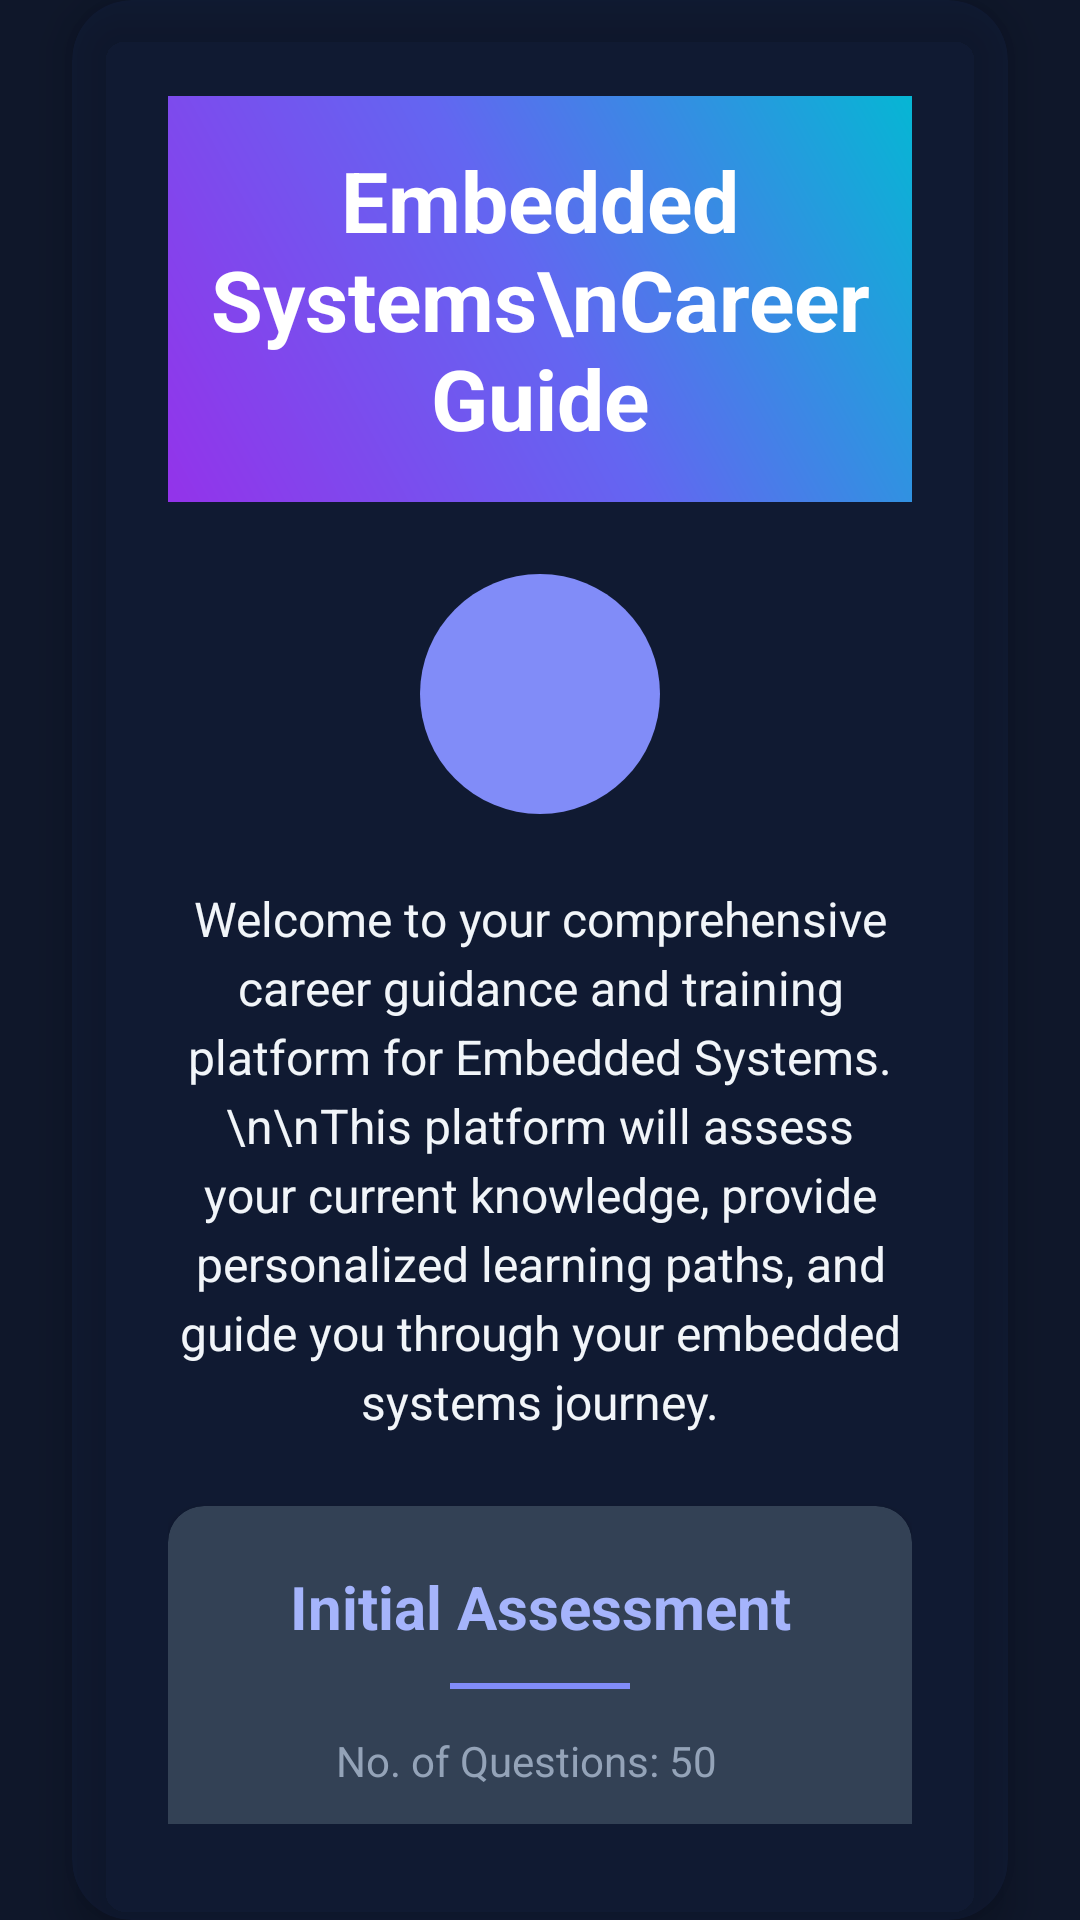

Write the Android layout XML for this screen, with the resource values it uses.
<!-- AndroidManifest.xml: activity theme Theme.EmbeddedSystemsCareerGuide -->
<!-- res/layout/activity_introduction.xml -->
<?xml version="1.0" encoding="utf-8"?>
<androidx.constraintlayout.widget.ConstraintLayout xmlns:android="http://schemas.android.com/apk/res/android"
    xmlns:app="http://schemas.android.com/apk/res-auto"
    xmlns:tools="http://schemas.android.com/tools"
    android:layout_width="match_parent"
    android:layout_height="match_parent"
    android:background="?attr/appBackground"
    tools:context=".ui.introduction.IntroductionActivity">

    
    <ImageView
        android:id="@+id/background_animation"
        android:importantForAccessibility="no"
        android:layout_width="match_parent"
        android:layout_height="match_parent"
        android:alpha="0.3"
        android:scaleType="centerCrop"
        android:src="@drawable/tech_grid_background" />

    
    <androidx.cardview.widget.CardView
        android:id="@+id/main_content_card"
        android:layout_width="0dp"
        android:layout_height="wrap_content"
        android:layout_marginHorizontal="24dp"
        android:backgroundTint="@color/slate_800_50"
        app:cardCornerRadius="20dp"
        app:cardElevation="8dp"
        app:layout_constraintBottom_toBottomOf="parent"
        app:layout_constraintEnd_toEndOf="parent"
        app:layout_constraintStart_toStartOf="parent"
        app:layout_constraintTop_toTopOf="parent">

        <androidx.constraintlayout.widget.ConstraintLayout
            android:layout_width="match_parent"
            android:layout_height="wrap_content"
            android:padding="32dp">

            
            <TextView
                android:id="@+id/title_text"
                android:layout_width="0dp"
                android:layout_height="wrap_content"
                android:background="@drawable/gradient_text_background"
                android:gravity="center"
                android:paddingVertical="16dp"
                android:text="Embedded Systems\nCareer Guide"
                android:textColor="@android:color/white"
                android:textSize="28sp"
                android:textStyle="bold"
                app:layout_constraintEnd_toEndOf="parent"
                app:layout_constraintStart_toStartOf="parent"
                app:layout_constraintTop_toTopOf="parent" />

            
            <ImageView
                android:id="@+id/circuit_icon"
                android:importantForAccessibility="no"
                android:layout_width="80dp"
                android:layout_height="80dp"
                android:layout_marginTop="24dp"
                android:src="@drawable/ic_circuit_board"
                android:tint="@color/indigo_400"
                app:layout_constraintEnd_toEndOf="parent"
                app:layout_constraintStart_toStartOf="parent"
                app:layout_constraintTop_toBottomOf="@id/title_text" />

            
            <TextView
                android:id="@+id/description_text"
                android:layout_width="0dp"
                android:layout_height="wrap_content"
                android:layout_marginTop="24dp"
                android:gravity="center"
                android:lineSpacingExtra="4dp"
                android:text="Welcome to your comprehensive career guidance and training platform for Embedded Systems.\n\nThis platform will assess your current knowledge, provide personalized learning paths, and guide you through your embedded systems journey."
                android:textColor="?attr/appTextPrimary"
                android:textSize="16sp"
                app:layout_constraintEnd_toEndOf="parent"
                app:layout_constraintStart_toStartOf="parent"
                app:layout_constraintTop_toBottomOf="@id/circuit_icon" />

            
            <androidx.cardview.widget.CardView
                android:id="@+id/assessment_info_card"
                android:layout_width="0dp"
                android:layout_height="wrap_content"
                android:layout_marginTop="24dp"
                android:backgroundTint="?attr/appSurfaceElevated"
                app:cardCornerRadius="12dp"
                app:cardElevation="4dp"
                app:layout_constraintEnd_toEndOf="parent"
                app:layout_constraintStart_toStartOf="parent"
                app:layout_constraintTop_toBottomOf="@id/description_text">

                <LinearLayout
                    android:layout_width="match_parent"
                    android:layout_height="wrap_content"
                    android:orientation="vertical"
                    android:padding="20dp">

                    <TextView
                        android:layout_width="match_parent"
                        android:layout_height="wrap_content"
                        android:gravity="center"
                        android:text="Initial Assessment"
                        android:textColor="@color/indigo_300"
                        android:textSize="20sp"
                        android:textStyle="bold" />

                    <View
                        android:layout_width="60dp"
                        android:layout_height="2dp"
                        android:layout_gravity="center"
                        android:layout_marginVertical="12dp"
                        android:background="@color/indigo_400" />

                    <LinearLayout
                        android:layout_width="match_parent"
                        android:layout_height="wrap_content"
                        android:orientation="horizontal"
                        android:gravity="center_vertical">

                        <ImageView
                            android:layout_width="24dp"
                            android:layout_height="24dp"
                            android:src="@drawable/ic_question_mark"
                            android:importantForAccessibility="no"
                            android:tint="?attr/appTextSecondary" />

                        <TextView
                            android:layout_width="0dp"
                            android:layout_height="wrap_content"
                            android:layout_marginStart="12dp"
                            android:layout_weight="1"
                            android:text="No. of Questions: 50"
                            android:textColor="?attr/appTextSecondary"
                            android:textSize="14sp" />

                    </LinearLayout>

                    <LinearLayout
                        android:layout_width="match_parent"
                        android:layout_height="wrap_content"
                        android:layout_marginTop="8dp"
                        android:orientation="horizontal"
                        android:gravity="center_vertical">

                        <ImageView
                            android:layout_width="24dp"
                            android:layout_height="24dp"
                            android:src="@drawable/ic_difficulty"
                            android:importantForAccessibility="no"
                            android:tint="?attr/appTextSecondary" />

                        <TextView
                            android:layout_width="0dp"
                            android:layout_height="wrap_content"
                            android:layout_marginStart="12dp"
                            android:layout_weight="1"
                            android:text="Difficulty Level: Basic / Fundamentals"
                            android:textColor="?attr/appTextSecondary"
                            android:textSize="14sp" />

                    </LinearLayout>

                </LinearLayout>

            </androidx.cardview.widget.CardView>

            
            <com.google.android.material.button.MaterialButton
                android:id="@+id/button_start_assessment"
                android:layout_width="0dp"
                android:layout_height="60dp"
                android:layout_marginTop="32dp"
                android:backgroundTint="@color/indigo_600"
                android:text="Start Assessment"
                android:textColor="@android:color/white"
                android:textSize="18sp"
                android:textStyle="bold"
                app:cornerRadius="30dp"
                app:layout_constraintEnd_toEndOf="parent"
                app:layout_constraintStart_toStartOf="parent"
                app:layout_constraintTop_toBottomOf="@id/assessment_info_card" />

        </androidx.constraintlayout.widget.ConstraintLayout>

    </androidx.cardview.widget.CardView>

</androidx.constraintlayout.widget.ConstraintLayout>
<!-- resources referenced by this layout -->
<resources>
  <color name="indigo_300">#A5B4FC</color>
  <color name="indigo_400">#818CF8</color>
  <color name="indigo_600">#4F46E5</color>
  <color name="slate_800_50">#1E293B80</color>
  <!-- drawable gradient_text_background (drawable) -->
  <shape xmlns:android="http://schemas.android.com/apk/res/android" android:shape="rectangle">
      <gradient android:startColor="@color/purple_600"
          android:centerColor="@color/indigo_500"
          android:endColor="@color/cyan_500"
          android:angle="45" />
  </shape>
  <!-- drawable ic_circuit_board (drawable) -->
  <shape xmlns:android="http://schemas.android.com/apk/res/android" android:shape="oval">
      <size android:width="80dp" android:height="80dp" />
      <solid android:color="@color/indigo_400" />
  </shape>
  <!-- drawable ic_difficulty (drawable) -->
  <shape xmlns:android="http://schemas.android.com/apk/res/android" android:shape="oval">
      <size android:width="24dp" android:height="24dp" />
      <solid android:color="@color/slate_400" />
  </shape>
  <color name="purple_600">#9333EA</color>
  <color name="indigo_500">#6366F1</color>
  <color name="cyan_500">#06B6D4</color>
  <color name="slate_400">#94A3B8</color>
  <color name="background">@color/slate_900</color>
  <color name="card_background">@color/glass_primary</color>
  <color name="card_elevated">@color/slate_700</color>
  <color name="card_border">@color/slate_600</color>
  <color name="input_background">@color/slate_700</color>
  <color name="text_primary">@color/slate_100</color>
  <color name="text_secondary">@color/slate_400</color>
  <color name="text_tertiary">@color/slate_500</color>
  <color name="text_hint">@color/slate_500</color>
  <color name="glass_accent">#1A6366F1</color>
  <!-- drawable bg_window_midnight (drawable) -->
  <?xml version="1.0" encoding="utf-8"?>
  <shape xmlns:android="http://schemas.android.com/apk/res/android">
      <gradient
          android:angle="135"
          android:startColor="#0B1120"
          android:centerColor="#0B1120"
          android:endColor="#131C31"
          android:type="linear" />
  </shape>
  <color name="white">#FFFFFF</color>
  <color name="cyan_400">#22D3EE</color>
  <color name="slate_900">#0F172A</color>
  <style name="Widget.App.Button" parent="Widget.Material3.Button">
          <item name="backgroundTint">@color/indigo_600</item>
          <item name="android:textColor">@color/text_primary</item>
          <item name="cornerRadius">12dp</item>
          <item name="android:elevation">8dp</item>
          <item name="rippleColor">@color/ripple_color</item>
      </style>
  <style name="Widget.App.CardView" parent="Widget.Material3.CardView.Elevated">
          <item name="cardBackgroundColor">@color/card_background</item>
          <item name="cardCornerRadius">16dp</item>
          <item name="cardElevation">8dp</item>
          <item name="strokeColor">@color/card_border</item>
          <item name="strokeWidth">1dp</item>
          <item name="rippleColor">@color/ripple_color</item>
      </style>
  <color name="glass_primary">#1A1E293B</color>
  <color name="slate_700">#334155</color>
  <color name="slate_600">#475569</color>
  <color name="slate_100">#F1F5F9</color>
  <color name="slate_500">#64748B</color>
  <color name="ripple_color">#FFFFFF30</color>
  <color name="slate_300">#CBD5E1</color>
  <color name="red_400">#F87171</color>
  <color name="slate_800">#1E293B</color>
  <style name="MaterialAlertDialog.Title.Dark" parent="MaterialAlertDialog.MaterialComponents.Title.Text">
          <item name="android:textColor">@color/slate_100</item>
          <item name="android:textSize">20sp</item>
          <item name="android:fontFamily">sans-serif-medium</item>
      </style>
  <style name="MaterialAlertDialog.Body.Dark" parent="MaterialAlertDialog.MaterialComponents.Body.Text">
          <item name="android:textColor">@color/slate_300</item>
          <item name="android:textSize">16sp</item>
      </style>
</resources>
